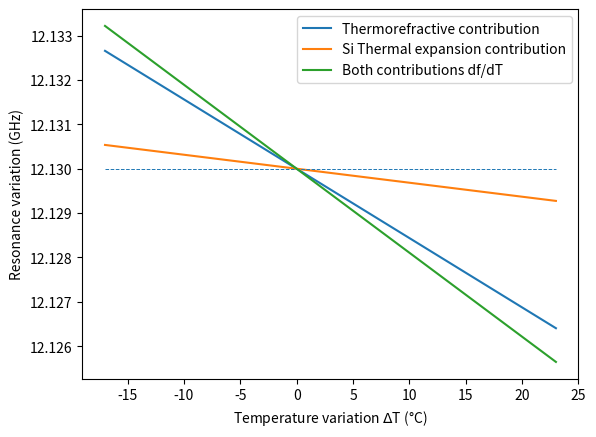

The matplotlib source for this figure:
# -*- coding: utf-8 -*-
"""
Created on Wed Jul 22 12:02:42 2020

@author: ibaldoni
"""

import numpy as np
import matplotlib.pyplot as plt

k = 1.3806504e-16 
T = 300
rho = 2.2
C = 6.7e6
R = 50e-6
Veff = 10e-9

dT2 = (k * T**2)/(rho * C * Veff)  

result = np.sqrt(dT2)
#print('Variance of temperature fluctuations in volume V = %s uK' % (result*1e6))


#print(1.45e-5 * 30e-6 / 1.405)

c = 299792458
f = c/1500e-9

#print(2.45e-5 * 60e-6 / 1.996 * f * 1e-3)


FSR = 19.6
power = 193e12/(FSR*1e9)

Power_to_dB = 10*np.log10(power**2)
#print(Power_to_dB)


Diameter    = 3.770e-3  # Diameter of the ring in m
alpha_SiN   = 3.6e-6    # Thermal expansion coefficient of Silicon Nitride

alpha_Si    = 2.6e-6    # Thermal expansion coefficient of Silicon (Waver) 
alpha_SiO   = 5.5e-7    # Thermal expansion coefficient of Silicon (Fused Silica)

lchip = 5e-3 # 5 mm
   
Temperatures = np.linspace(283,323,50)

T0 = 300


deltaT = [(i-T0) for i in Temperatures]
deltaT = np.asarray(deltaT)


def dn_Si3N4_dT(T):
    return 3.211e-7 - 1.990e-8 * T + 8.856e-10 * T**2 \
                    -1.375e-12 * T **3 - 1.105e-15 * T **4

print("Strong claim: n_g doesn't depend on the temperature")
dD_dT = alpha_Si*deltaT*Diameter

rep_rate = 12.13E9 # Hz
n_g = c/(np.pi*Diameter*rep_rate)

n_SiN = 1.9920688512833209
n = n_SiN

def frep_dL(deltaT,n):
    dL = alpha_Si*deltaT*Diameter
    new_D = Diameter + dL
    return c/(new_D*np.pi*n)

def dfrep_dT_v1(n_g,L,dn_dT,deltaT):
    return -((c/L)*(1/n_g**2)*dn_dT * deltaT)

plt.plot(deltaT,(rep_rate+dfrep_dT_v1(n,np.pi*Diameter,2.45e-5,deltaT))*1E-9,label="Thermorefractive contribution")
plt.plot(deltaT,(frep_dL(deltaT,n_g))*1E-9,label="Si Thermal expansion contribution")
plt.xlabel("Temperature variation $\Delta$T (°C)")
plt.ylabel("Frequency variation (MHz)")
plt.hlines(rep_rate*1E-9,deltaT[0],deltaT[-1],linewidth = 0.7, linestyle = "--")
plt.legend()

def dfrep_dT(Diameter):
    
    L = np.pi*Diameter
    dn_dT = 2.45e-5 
    n_SiN = 1.9920688512833209
    n = n_SiN
    dL_dT = alpha_Si*L
    k = 1   #16027 
    
    dfrep_dT = -(k*c)/((L*n)**2)*(n*dL_dT + L *dn_dT)
    
    return dfrep_dT
    
#plt.figure(3)
plt.plot(deltaT,(rep_rate+dfrep_dT(Diameter)*deltaT)*1E-9,
         label = "Both contributions df/dT")
plt.xlabel("Temperature variation $\Delta$T (°C)")
plt.ylabel("Resonance variation (GHz)")
plt.legend()

#plt.figure()
#plt.plot(Temperatures-273,dfrep_dT_v1(n,np.pi*Diameter,2.45e-5,deltaT)*1E-6,
#         label = "Thermo Refractive contribution")
#
#plt.plot(Temperatures-273,(rep_rate-frep_dL(deltaT,n))*1e-9,
#         label = "Thermal expansion contribution")
#plt.ylabel("Frequency variation (MHz)")
#
#plt.plot(Temperatures-273,(dfrep_dT(Diameter)*deltaT)*1E-6,
#         label = "Both effects combined")
#plt.legend()

